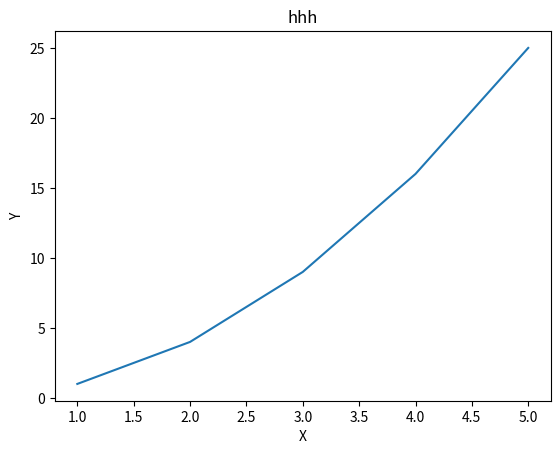

Write Python code to recreate this figure.
import matplotlib.pyplot as plt

# 1. 准备数据
x = [1, 2, 3, 4, 5]
y = [1, 4, 9, 16, 25]

# 2. 创建图形和坐标轴
fig, ax = plt.subplots()

# 3. 绘制折线图
ax.plot(x, y)

# 4. 添加标题和坐标轴标签
ax.set_title("hhh")
ax.set_xlabel("X")
ax.set_ylabel("Y")

# 5. 显示图形
plt.show()
